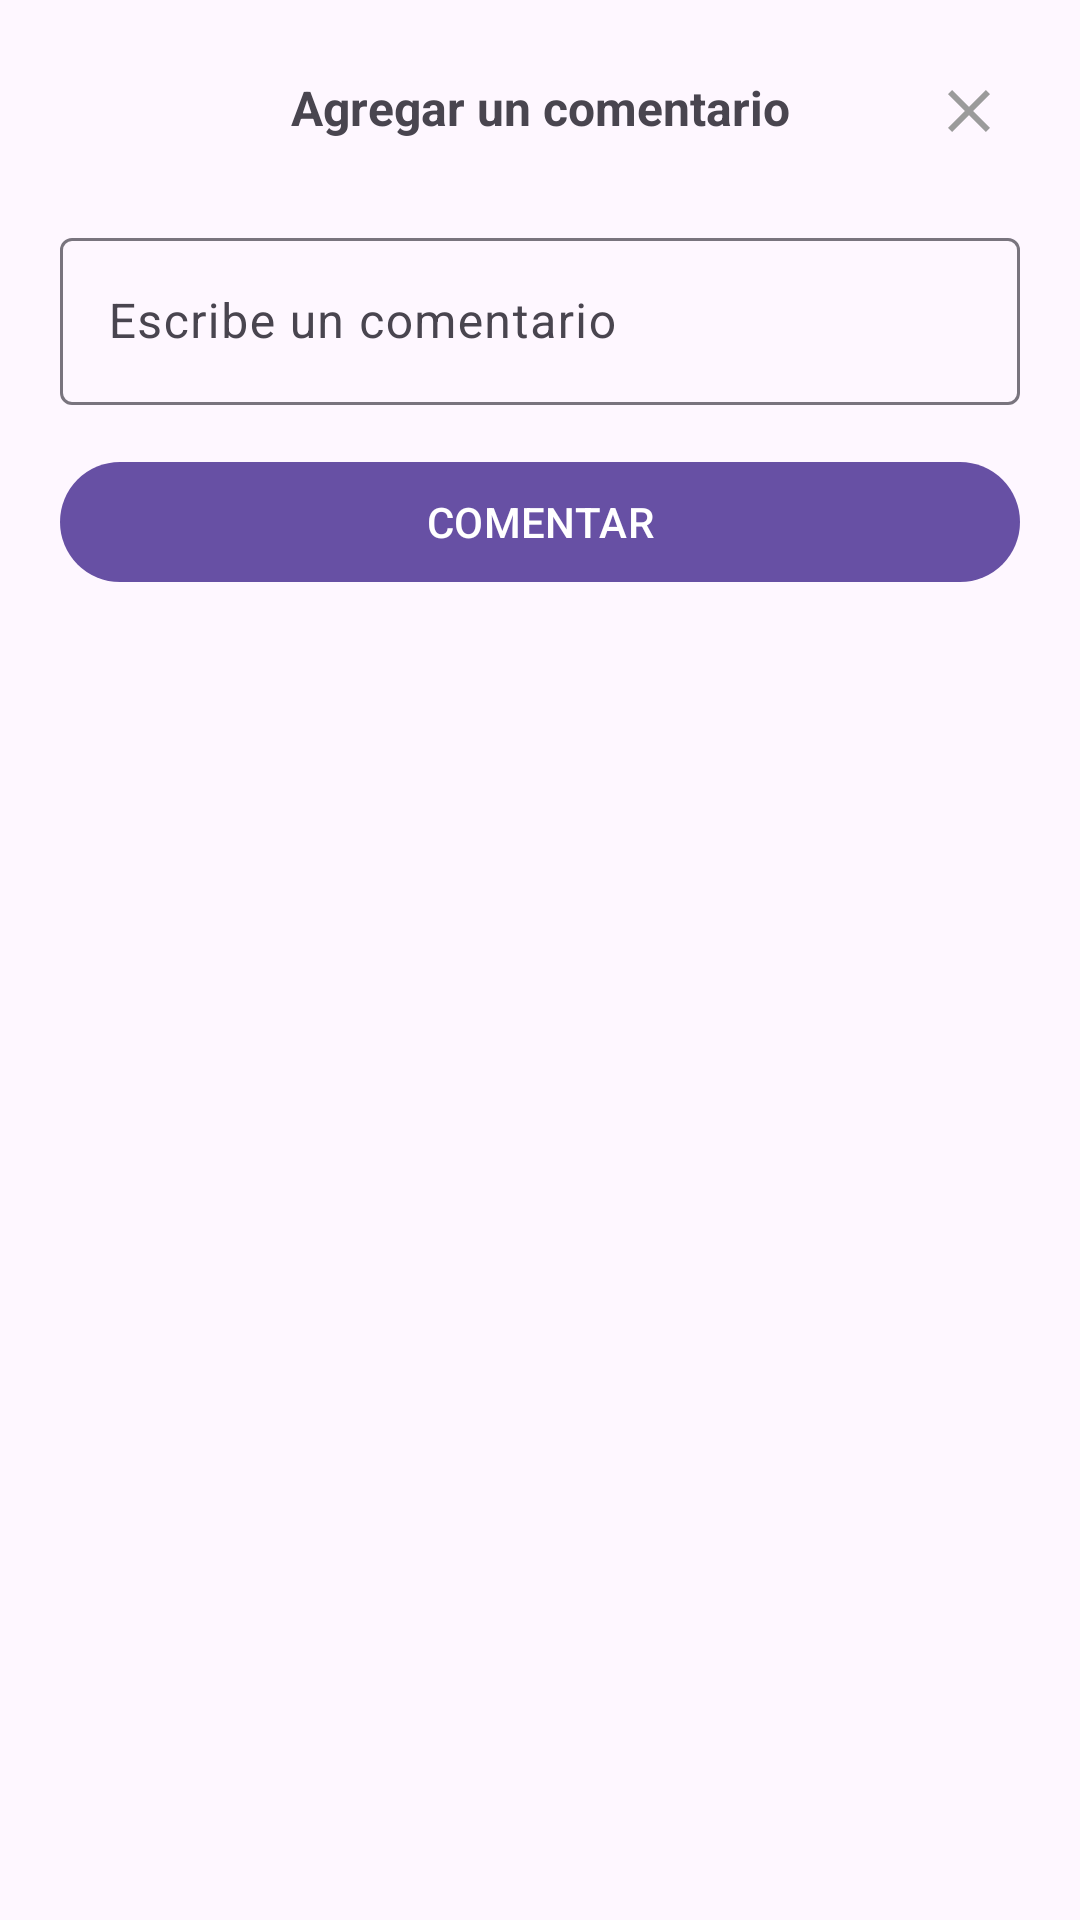

Write the Android layout XML for this screen, with the resource values it uses.
<!-- AndroidManifest.xml: application theme Theme.ReMarket -->
<!-- res/layout/cuadro_agregar_comentario.xml -->
<?xml version="1.0" encoding="utf-8"?>
<RelativeLayout xmlns:android="http://schemas.android.com/apk/res/android"
    android:layout_width="match_parent"
    android:layout_height="match_parent"
    android:padding="20dp">

    <TextView
        android:text="@string/Txt_agregar"
        android:textStyle="bold"
        android:textSize="16sp"
        android:padding="5dp"
        android:textAlignment="center"
        android:layout_width="match_parent"
        android:layout_height="wrap_content" />

    <ImageButton
        android:id="@+id/Ib_cerrar"
        android:padding="5dp"
        android:src="@drawable/ic_cerrar"
        android:background="@android:color/transparent"
        android:layout_alignParentEnd="true"
        android:layout_width="wrap_content"
        android:layout_height="wrap_content" />

    <com.google.android.material.textfield.TextInputLayout
        android:id="@+id/TIL_comentario"
        android:layout_marginTop="20dp"
        android:layout_below="@+id/Ib_cerrar"
        android:layout_width="match_parent"
        android:layout_height="wrap_content">

        <EditText
            android:id="@+id/Et_agregar_comentario"
            android:hint="@string/Et_agregar_comentario"
            android:inputType="textMultiLine|textCapSentences"
            android:layout_width="match_parent"
            android:layout_height="wrap_content" />


    </com.google.android.material.textfield.TextInputLayout>
    
    <com.google.android.material.button.MaterialButton
        android:id="@+id/Btn_comentar"
        android:text="@string/Btn_comentar"
        android:layout_marginTop="15dp"
        android:textAllCaps="true"
        android:layout_below="@+id/TIL_comentario"
        android:layout_width="match_parent"
        android:layout_height="wrap_content" />


</RelativeLayout>
<!-- resources referenced by this layout -->
<resources>
  <!-- drawable ic_cerrar (drawable) -->
  <vector xmlns:android="http://schemas.android.com/apk/res/android" android:height="24dp" android:tint="#9B9B9B" android:viewportHeight="24" android:viewportWidth="24" android:width="24dp">
        
      <path android:fillColor="@android:color/white" android:pathData="M19,6.41L17.59,5 12,10.59 6.41,5 5,6.41 10.59,12 5,17.59 6.41,19 12,13.41 17.59,19 19,17.59 13.41,12z"/>
      
  </vector>
  <string name="Btn_comentar">Comentar</string>
  <string name="Et_agregar_comentario">Escribe un comentario</string>
  <string name="Txt_agregar">Agregar un comentario</string>
  <style name="Theme.ReMarket" parent="Base.Theme.ReMarket" />
  <style name="Base.Theme.ReMarket" parent="Theme.Material3.DayNight.NoActionBar">
          
          
      </style>
</resources>
